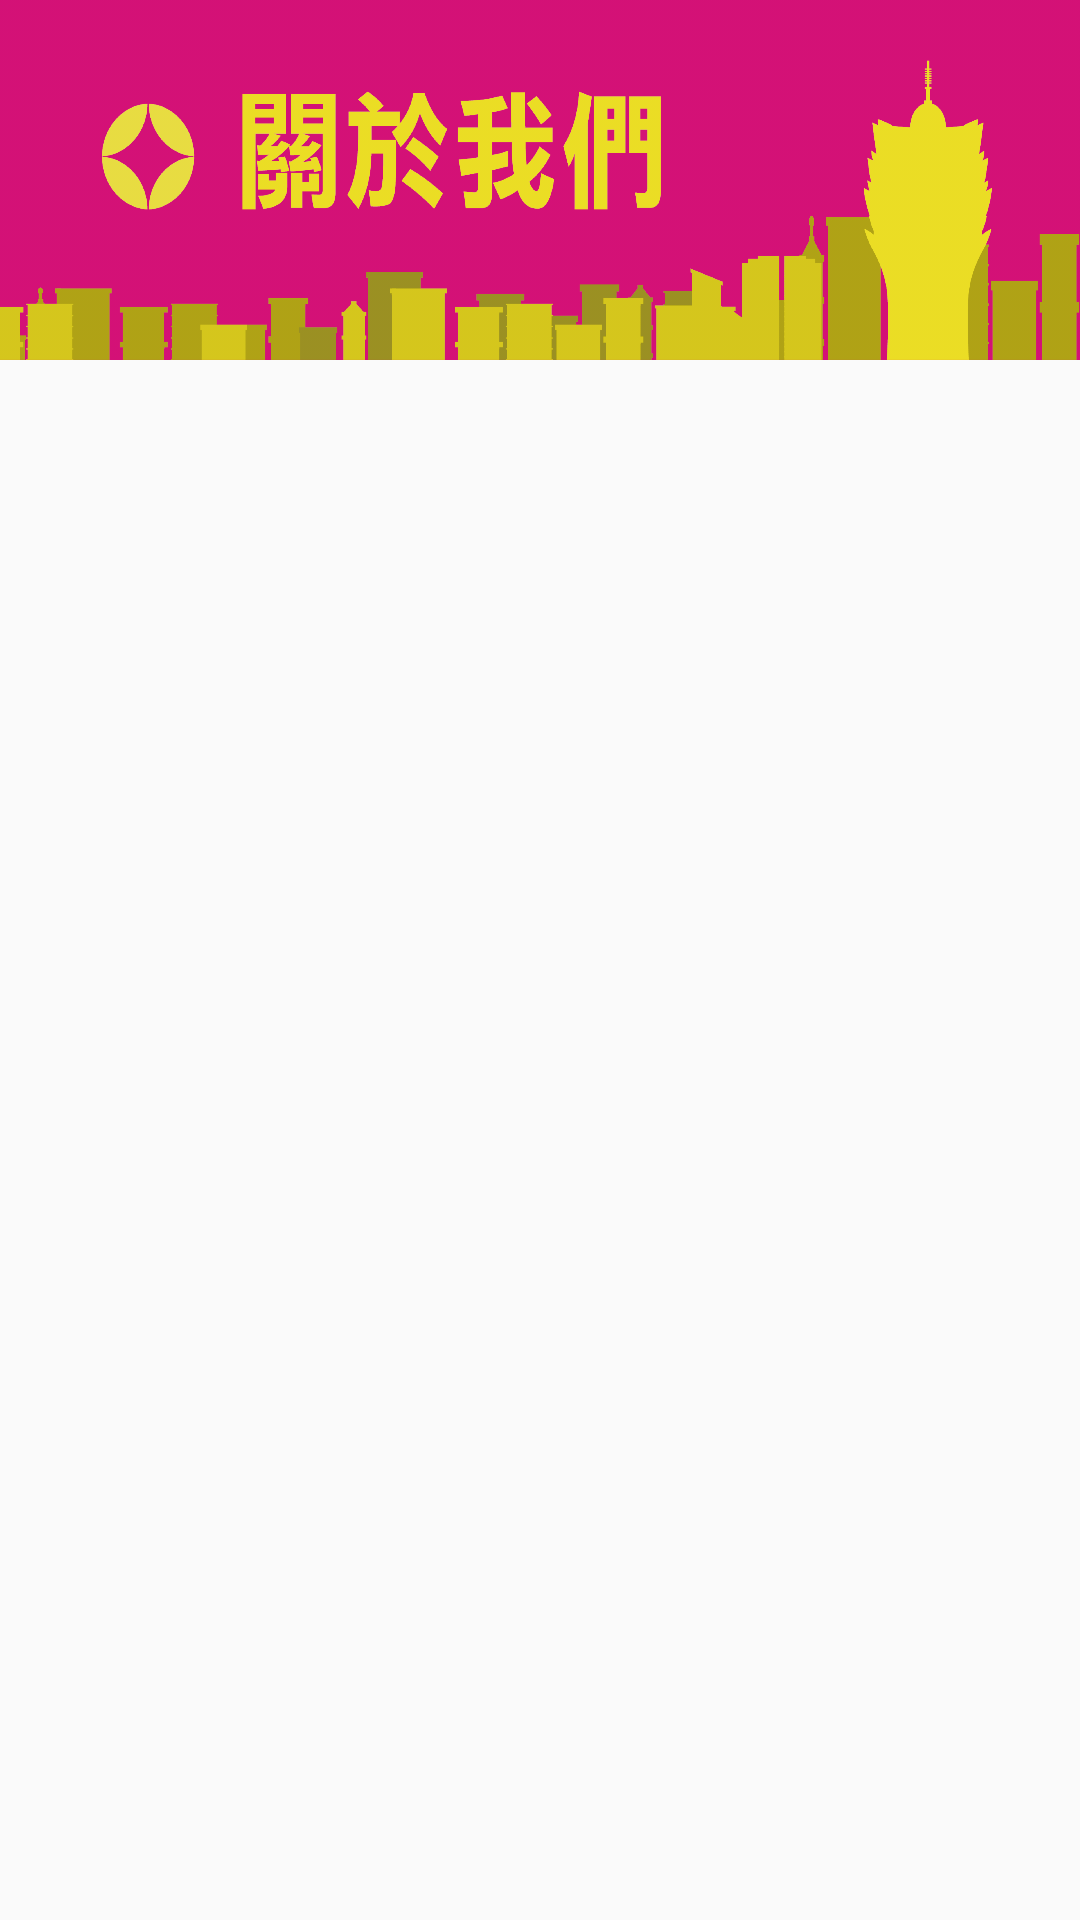

Android layout source for this screen:
<!-- AndroidManifest.xml: application theme AppTheme -->
<!-- res/layout/fragment_about.xml -->
<android.support.design.widget.CoordinatorLayout xmlns:android="http://schemas.android.com/apk/res/android"
        xmlns:app="http://schemas.android.com/apk/res-auto"
        xmlns:tools="http://schemas.android.com/tools"
        android:layout_width="match_parent"
        android:layout_height="match_parent"
        android:fitsSystemWindows="true"
        >


    <android.support.design.widget.AppBarLayout
        android:fitsSystemWindows="true"
        android:layout_width="match_parent"
        android:layout_height="@dimen/collosipe_image_height"
        android:theme="@style/AppTheme.AppBarOverlay">

        <android.support.design.widget.CollapsingToolbarLayout
            android:id="@+id/collapsing_toolbar"
            android:layout_width="match_parent"
            android:layout_height="match_parent"
            app:contentScrim="?colorPrimary"
            app:expandedTitleMarginEnd="64dp"
            app:expandedTitleMarginStart="48dp"
            app:layout_scrollFlags="snap|scroll|exitUntilCollapsed">


            <ImageView
                android:layout_width="match_parent"
                android:layout_height="match_parent"
                android:fitsSystemWindows="true"
                android:scaleType="fitXY"
                android:src="@drawable/about"
                app:layout_collapseMode="parallax" />

            <include layout="@layout/toolbar"/>
        </android.support.design.widget.CollapsingToolbarLayout>

    </android.support.design.widget.AppBarLayout>

    <include layout="@layout/list_layout" />
</android.support.design.widget.CoordinatorLayout>
<!-- res/layout/toolbar.xml (included above) -->
<?xml version="1.0" encoding="utf-8"?>
<android.support.v7.widget.Toolbar
    android:id="@+id/toolbar"
    android:layout_width="match_parent"
    android:layout_height="?attr/actionBarSize"
    app:layout_collapseMode="pin"
    app:popupTheme="@style/ThemeOverlay.AppCompat.Light"
    xmlns:android="http://schemas.android.com/apk/res/android"
    xmlns:app="http://schemas.android.com/apk/res-auto" />
<!-- res/layout/list_layout.xml (included above) -->
<?xml version="1.0" encoding="utf-8"?>
<android.support.v7.widget.RecyclerView xmlns:android="http://schemas.android.com/apk/res/android"
    xmlns:app="http://schemas.android.com/apk/res-auto"
    android:id="@+id/recyclerview_list"
    android:fitsSystemWindows="true"
    app:layout_behavior="@string/appbar_scrolling_view_behavior"
    android:layout_width="match_parent"
    android:layout_height="match_parent" />
<!-- resources referenced by this layout -->
<resources>
  <dimen name="collosipe_image_height">120dp</dimen>
  <!-- drawable about: png bitmap (drawable, 71494 bytes) -->
  <style name="AppTheme.AppBarOverlay" parent="ThemeOverlay.AppCompat.Dark.ActionBar" />
  <style name="AppTheme" parent="Theme.AppCompat.Light.NoActionBar">
          
          <item name="colorPrimary">@color/primary</item>
          <item name="colorPrimaryDark">@color/primary_dark</item>
          <item name="colorAccent">@color/accent</item>
          <item name="android:textColorPrimary">@color/primary_text</item>
          <item name="android:textColorSecondary">@color/secondary_text</item>
          <item name="android:divider">@color/divider</item>
          <item name="android:windowActionBar">false</item>
          <item name="android:windowActionBarOverlay">true</item>
          <item name="windowNoTitle">true</item>
      </style>
  <color name="primary">#C11272</color>
  <color name="primary_dark">#990E5A</color>
  <color name="accent">#F3E73C</color>
  <color name="primary_text">#212121</color>
  <color name="secondary_text">#727272</color>
  <color name="divider">#B6B6B6</color>
</resources>
